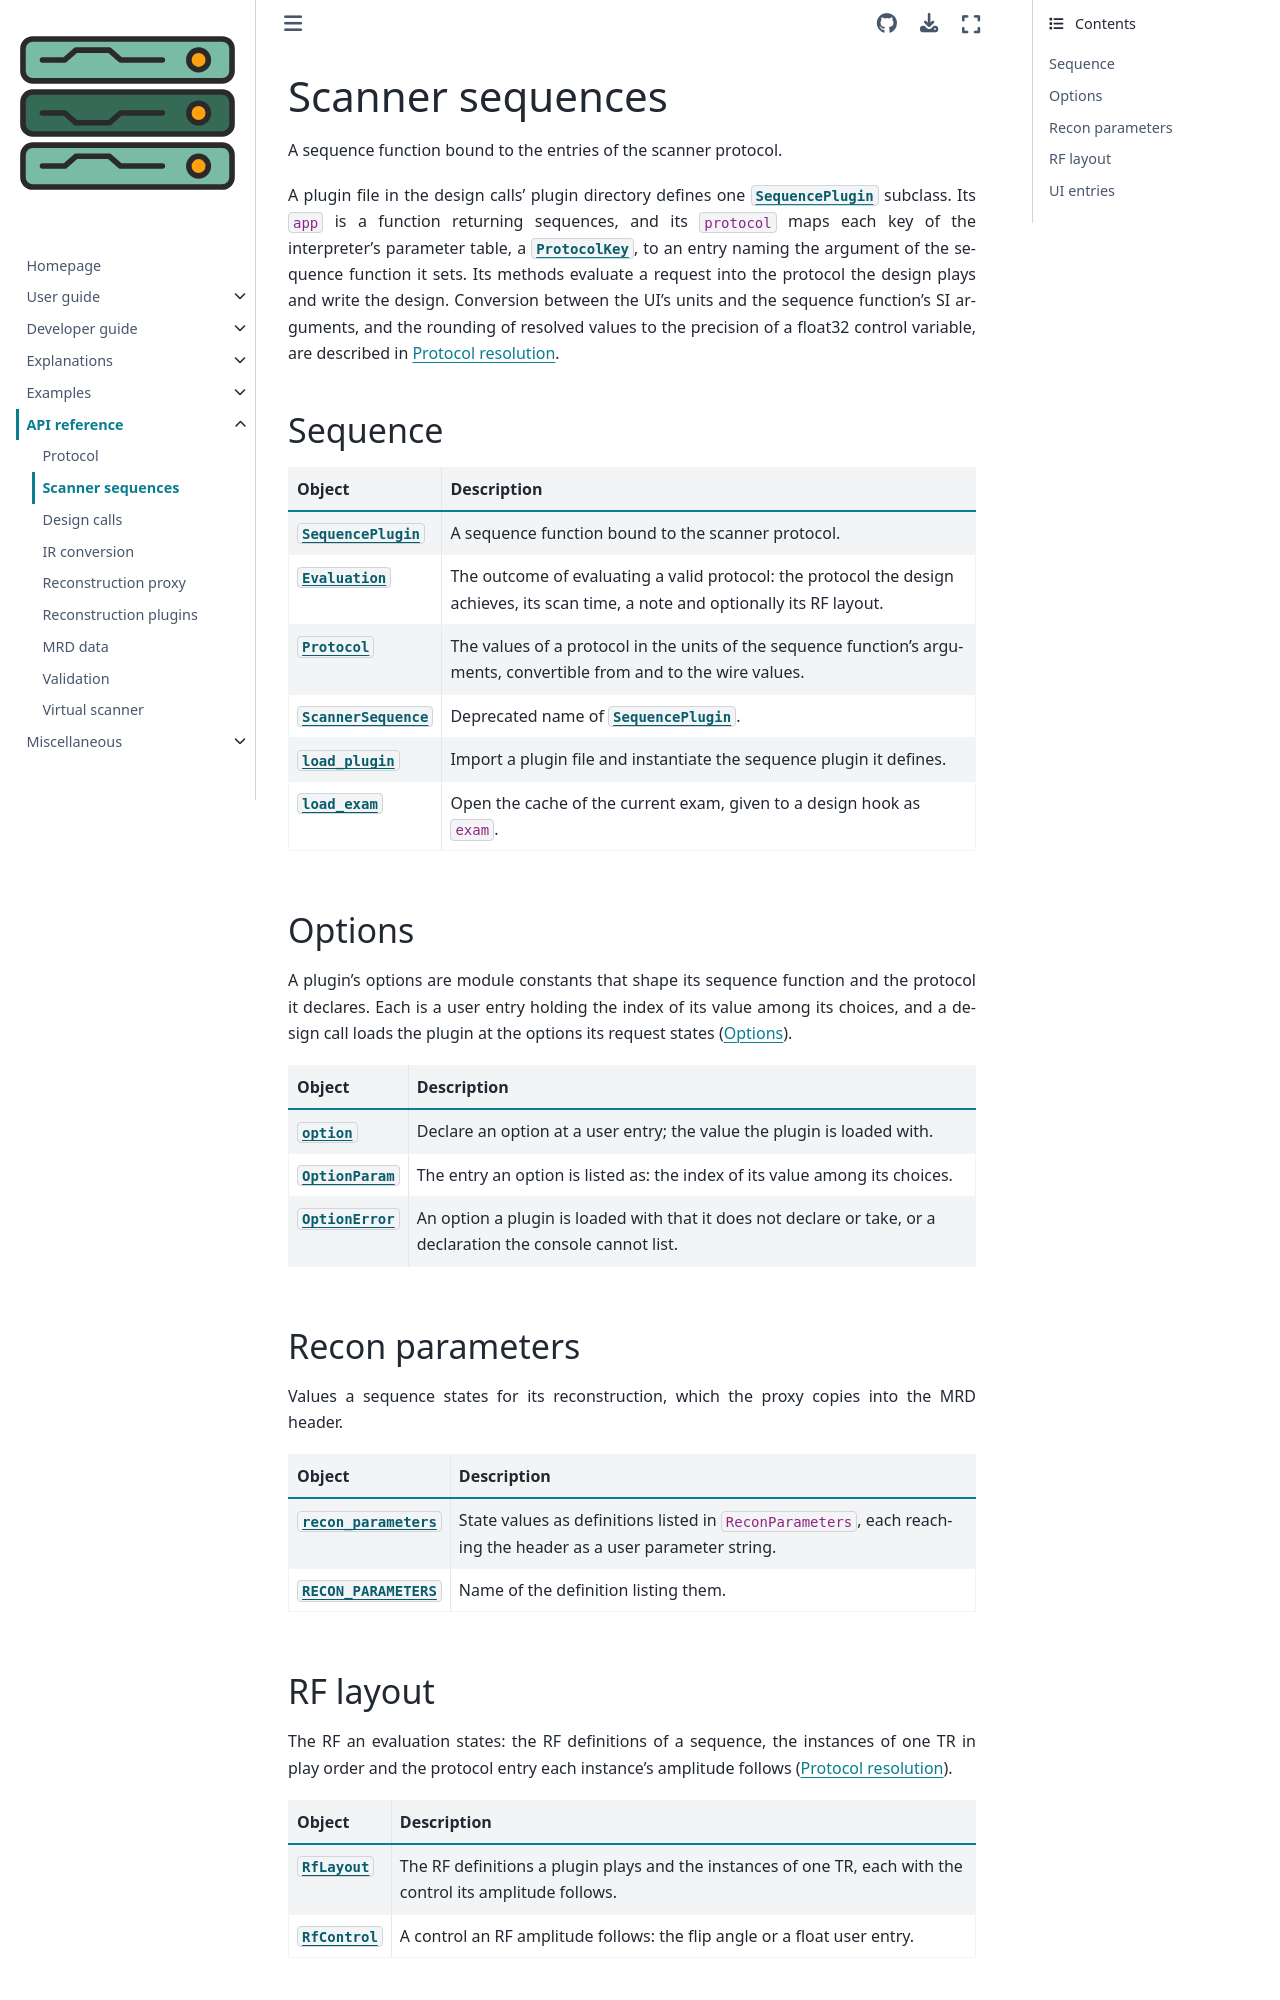

repository: pulserver/pulserver · page: latest/api/design.html · generator: sphinx

# Scanner sequences

A sequence function bound to the entries of the scanner protocol.

```{eval-rst}
.. currentmodule:: pulserver.design
```

A plugin file in the design calls' plugin directory defines one
{class}`SequencePlugin` subclass. Its `app` is a function returning sequences,
and its `protocol` maps each key of the interpreter's parameter table, a
{data}`~pulserver.protocol.ProtocolKey`, to an entry naming the argument of the
sequence function it sets. Its methods evaluate a request into the protocol the design plays
and write the design. Conversion between the UI's units and the sequence function's SI
arguments, and the rounding of resolved values to the precision of a float32
control variable, are described in {doc}`../explanations/protocol`.

## Sequence

| Object | Description |
| --- | --- |
| {obj}`~pulserver.design.SequencePlugin` | A sequence function bound to the scanner protocol. |
| {obj}`~pulserver.design.Evaluation` | The outcome of evaluating a valid protocol: the protocol the design achieves, its scan time, a note and optionally its RF layout. |
| {obj}`~pulserver.design.Protocol` | The values of a protocol in the units of the sequence function's arguments, convertible from and to the wire values. |
| {obj}`~pulserver.design.ScannerSequence` | Deprecated name of {class}`~pulserver.design.SequencePlugin`. |
| {obj}`~pulserver.design.load_plugin` | Import a plugin file and instantiate the sequence plugin it defines. |
| {obj}`~pulserver.design.load_exam` | Open the cache of the current exam, given to a design hook as `exam`. |

## Options

A plugin's options are module constants that shape its sequence function and
the protocol it declares. Each is a user entry holding the index of its value
among its choices, and a design call loads the plugin at the options its
request states ({ref}`plugin-options`).

| Object | Description |
| --- | --- |
| {obj}`~pulserver.design.option` | Declare an option at a user entry; the value the plugin is loaded with. |
| {obj}`~pulserver.design.OptionParam` | The entry an option is listed as: the index of its value among its choices. |
| {obj}`~pulserver.design.OptionError` | An option a plugin is loaded with that it does not declare or take, or a declaration the console cannot list. |

## Recon parameters

Values a sequence states for its reconstruction, which the proxy copies into
the MRD header.

| Object | Description |
| --- | --- |
| {obj}`~pulserver.design.recon_parameters` | State values as definitions listed in `ReconParameters`, each reaching the header as a user parameter string. |
| {obj}`~pulserver.design.RECON_PARAMETERS` | Name of the definition listing them. |
